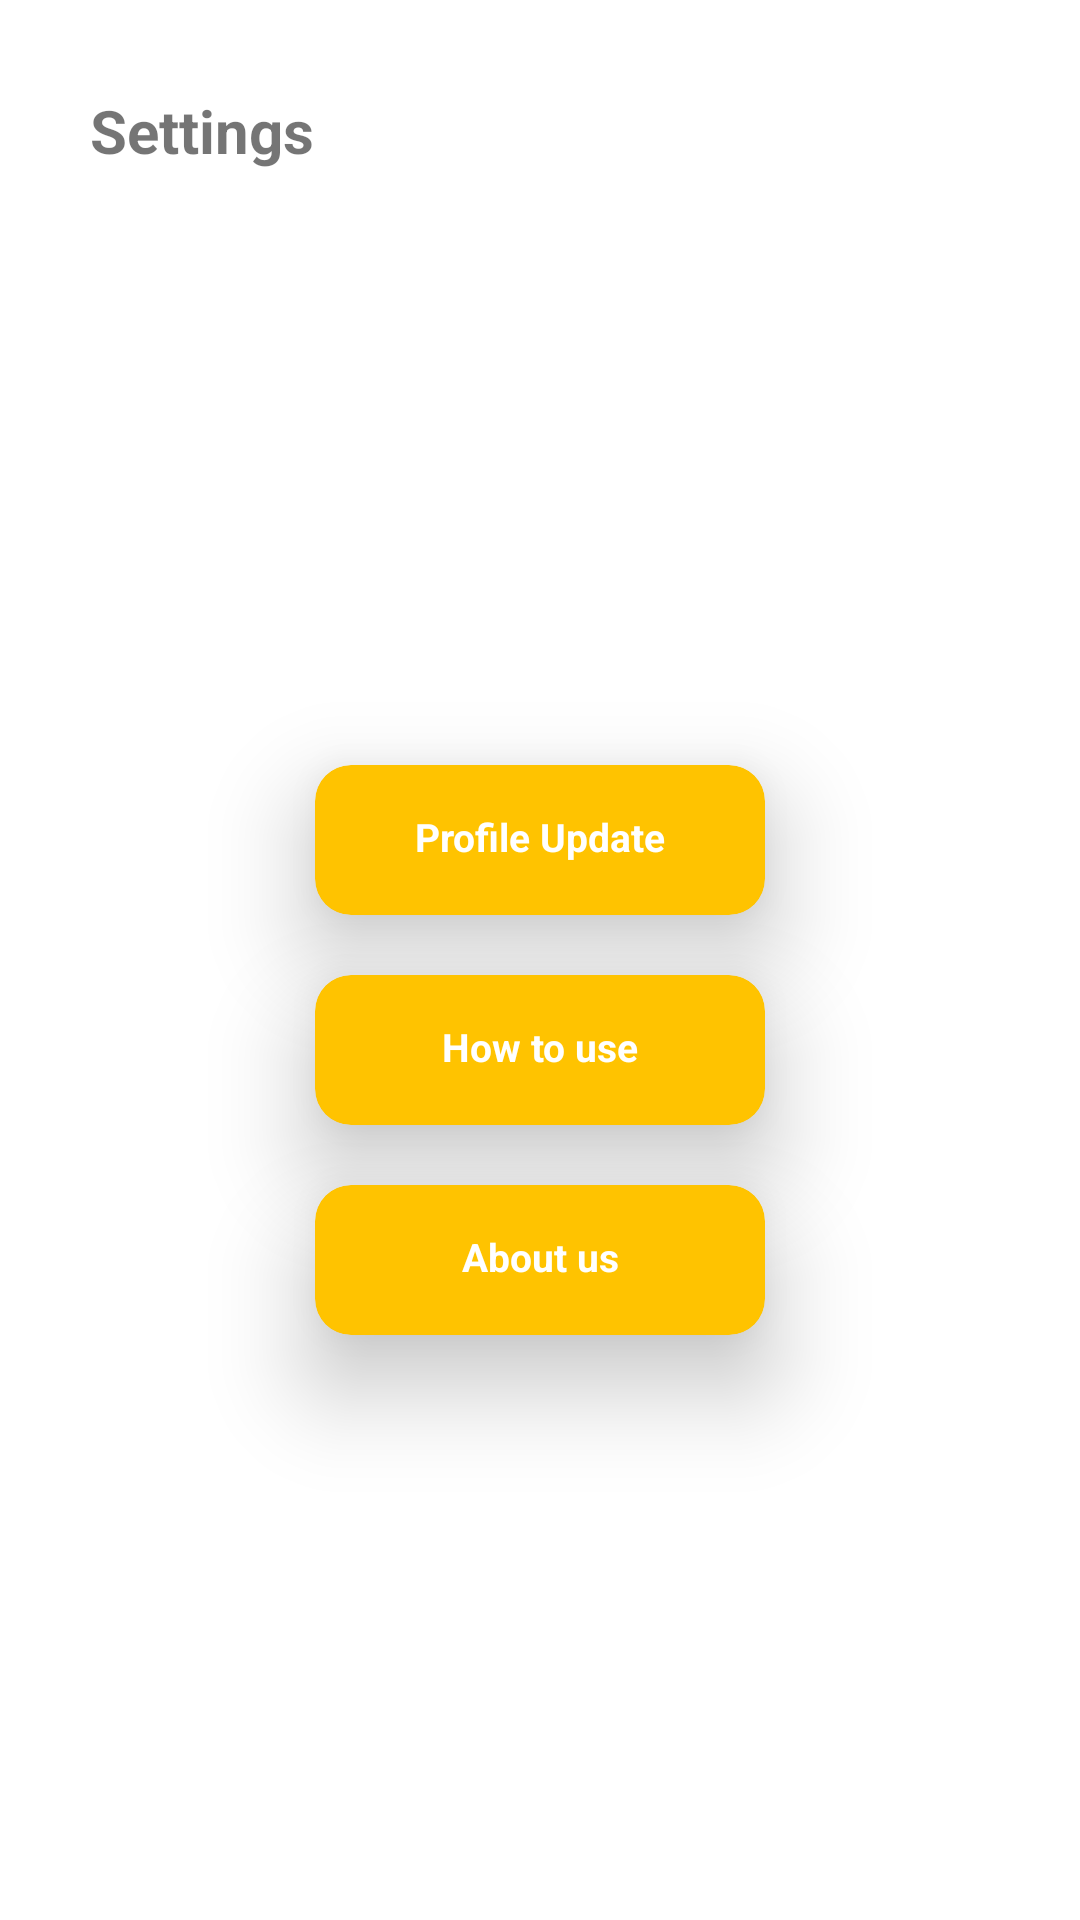

The Android layout XML behind this screen, and the referenced resources:
<!-- AndroidManifest.xml: application theme Theme.ElderCare -->
<!-- res/layout/fragment_settings.xml -->
<?xml version="1.0" encoding="utf-8"?>
<FrameLayout xmlns:android="http://schemas.android.com/apk/res/android"
    xmlns:tools="http://schemas.android.com/tools"
    xmlns:app="http://schemas.android.com/apk/res-auto"
    android:layout_width="match_parent"
    android:layout_height="match_parent"
    tools:context=".ui.settings.SettingsFragment">

    <TextView
        android:id="@+id/settings_text"
        android:layout_width="match_parent"
        android:layout_height="wrap_content"
        android:text="Settings"
        android:textStyle="bold"
        android:textSize="20sp"
        android:padding="30dp"></TextView>

    <LinearLayout
        android:layout_width="match_parent"
        android:layout_height="match_parent"
        android:orientation="vertical"
        android:gravity="center"
        android:layout_gravity="center"
        >
        <androidx.cardview.widget.CardView
            android:id="@+id/profile_update"
            android:layout_width="150dp"
            android:layout_height="wrap_content"
            android:layout_marginTop="80dp"
            android:layout_marginHorizontal="20dp"
            app:cardCornerRadius="12dp"
            app:cardBackgroundColor="@color/orange"
            android:layout_marginBottom="20dp"
            app:cardElevation="20dp"
            android:padding="16dp" >
            <LinearLayout
                android:layout_width="match_parent"
                android:layout_height="50dp"
                android:orientation="vertical">

                <TextView
                    android:layout_width="match_parent"
                    android:layout_height="wrap_content"
                    android:text="Profile Update"
                    android:textColor="@color/white"
                    android:textSize="13sp"
                    android:layout_marginTop="15dp"
                    android:textStyle="bold"
                    android:gravity="center"
                    ></TextView>
            </LinearLayout>

        </androidx.cardview.widget.CardView>

        <androidx.cardview.widget.CardView
            android:id="@+id/how_to_use_id"
            android:layout_width="150dp"
            android:layout_height="wrap_content"

            android:layout_marginHorizontal="20dp"
            app:cardCornerRadius="12dp"
            app:cardBackgroundColor="@color/orange"
            android:layout_marginBottom="20dp"
            app:cardElevation="20dp"
            android:padding="10dp" >
            <LinearLayout
                android:layout_width="match_parent"
                android:layout_height="50dp"
                android:orientation="vertical">

                <TextView
                    android:layout_width="match_parent"
                    android:layout_height="wrap_content"
                    android:text="How to use"
                    android:textColor="@color/white"
                    android:textSize="13sp"
                    android:layout_marginTop="15dp"
                    android:textStyle="bold"
                    android:gravity="center"
                    ></TextView>
            </LinearLayout>

        </androidx.cardview.widget.CardView>

        <androidx.cardview.widget.CardView
            android:id="@+id/about_us_id"
            android:layout_width="150dp"
            android:layout_height="wrap_content"

            android:layout_marginHorizontal="20dp"
            app:cardCornerRadius="12dp"
            app:cardBackgroundColor="@color/orange"
            android:layout_marginBottom="20dp"
            app:cardElevation="20dp"
            android:padding="10dp" >
            <LinearLayout
                android:layout_width="match_parent"
                android:layout_height="50dp"
                android:orientation="vertical">

                <TextView
                    android:layout_width="match_parent"
                    android:layout_height="wrap_content"
                    android:text="About us"
                    android:textColor="@color/white"
                    android:textSize="13sp"
                    android:layout_marginTop="15dp"
                    android:textStyle="bold"
                    android:gravity="center"
                    ></TextView>
            </LinearLayout>

        </androidx.cardview.widget.CardView>

    </LinearLayout>

</FrameLayout>
<!-- resources referenced by this layout -->
<resources>
  <color name="orange">#FFC300</color>
  <color name="white">#FFFFFFFF</color>
  <style name="Theme.ElderCare" parent="Theme.MaterialComponents.DayNight.DarkActionBar">
          
  
          <item name="colorPrimary">@color/blue</item>
          <item name="colorPrimaryVariant">@color/blue</item>
          <item name="colorOnPrimary">@color/white</item>
          
          <item name="colorSecondary">@color/teal_200</item>
          <item name="colorSecondaryVariant">@color/teal_700</item>
          <item name="colorOnSecondary">@color/black</item>
          
          <item name="android:statusBarColor">?attr/colorPrimaryVariant</item>
          
      </style>
  <color name="blue">#1F51FF</color>
  <color name="teal_200">#FF03DAC5</color>
  <color name="teal_700">#FF018786</color>
  <color name="black">#FF000000</color>
</resources>
